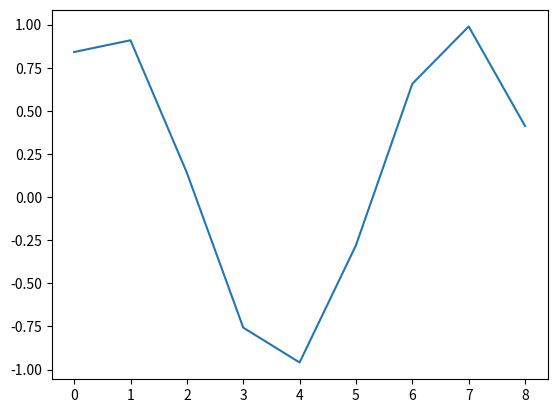

Generate this figure with matplotlib:
#%%
import numpy as np
import matplotlib.pyplot as plt
x=np.arange(1,10)
y=np.sin(x)
plt.plot(y)
plt.show()


